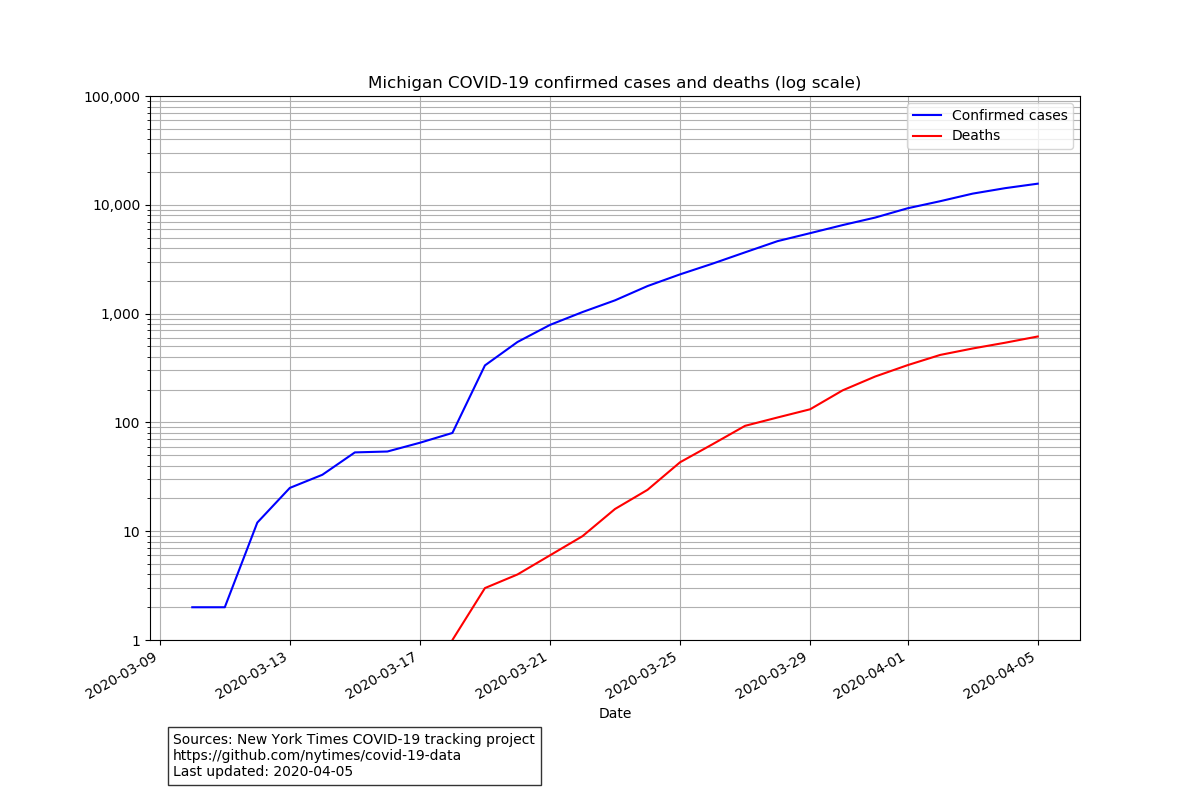

Values plotted in this chart, from the file beside it:
date, state, fips, cases, deaths
2020-03-10, Michigan, 26, 2, 0
2020-03-11, Michigan, 26, 2, 0
2020-03-12, Michigan, 26, 12, 0
2020-03-13, Michigan, 26, 25, 0
2020-03-14, Michigan, 26, 33, 0
2020-03-15, Michigan, 26, 53, 0
2020-03-16, Michigan, 26, 54, 0
2020-03-17, Michigan, 26, 65, 0
2020-03-18, Michigan, 26, 80, 1
2020-03-19, Michigan, 26, 334, 3
2020-03-20, Michigan, 26, 548, 4
2020-03-21, Michigan, 26, 787, 6
2020-03-22, Michigan, 26, 1033, 9
2020-03-23, Michigan, 26, 1324, 16
2020-03-24, Michigan, 26, 1791, 24
2020-03-25, Michigan, 26, 2294, 43
2020-03-26, Michigan, 26, 2878, 63
2020-03-27, Michigan, 26, 3657, 93
2020-03-28, Michigan, 26, 4635, 111
2020-03-29, Michigan, 26, 5486, 132
2020-03-30, Michigan, 26, 6508, 197
2020-03-31, Michigan, 26, 7630, 264
2020-04-01, Michigan, 26, 9293, 336
2020-04-02, Michigan, 26, 10791, 417
2020-04-03, Michigan, 26, 12670, 478
2020-04-04, Michigan, 26, 14225, 540
2020-04-05, Michigan, 26, 15635, 616
